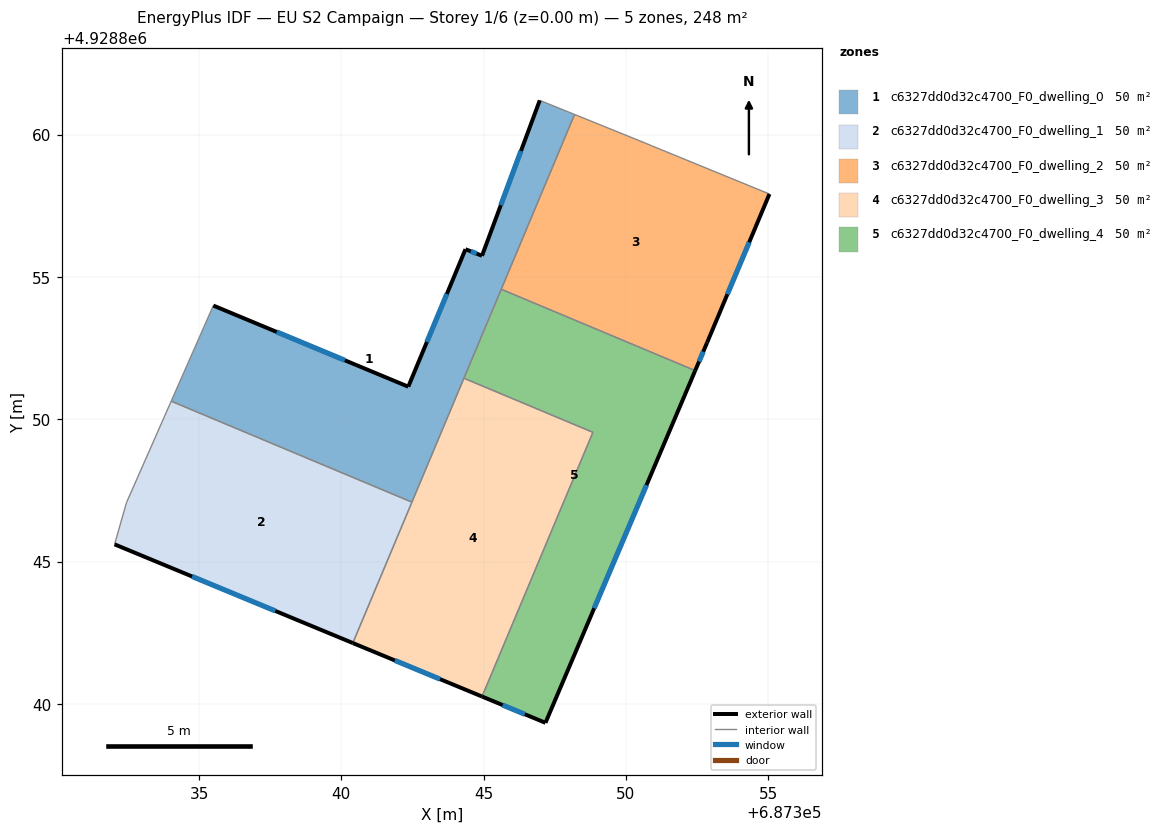
=== STOREY PLAN SPEC (per zone: floor XY polygon, exterior-wall plan segments, windows/doors) ===
zone 1: c6327dd0d32c4700_F0_dwelling_0  (49.5 m²)
  floor: (687348.19, 4928860.71) (687342.48, 4928847.09) (687334.02, 4928850.64) (687335.50, 4928854.00) (687342.35, 4928851.15) (687344.36, 4928855.98) (687344.94, 4928855.75) (687346.97, 4928861.21)
  exterior wall: (687344.94, 4928855.75) – (687344.36, 4928855.98)  [0.6 m]
    window: (687344.75, 4928855.82) – (687344.55, 4928855.90)  [0.2 m²]
  exterior wall: (687346.97, 4928861.21) – (687344.94, 4928855.75)  [5.8 m]
    window: (687346.31, 4928859.43) – (687345.60, 4928857.52)  [2.1 m²]
  exterior wall: (687342.35, 4928851.15) – (687335.50, 4928854.00)  [7.4 m]
    window: (687340.12, 4928852.07) – (687337.73, 4928853.07)  [2.7 m²]
  exterior wall: (687344.36, 4928855.98) – (687342.35, 4928851.15)  [5.2 m]
    window: (687343.71, 4928854.41) – (687343.00, 4928852.72)  [1.9 m²]
  interior walls: 6
zone 2: c6327dd0d32c4700_F0_dwelling_1  (49.5 m²)
  floor: (687342.48, 4928847.09) (687340.40, 4928842.14) (687332.03, 4928845.61) (687332.45, 4928847.08) (687334.02, 4928850.64)
  exterior wall: (687332.03, 4928845.61) – (687340.40, 4928842.14)  [9.1 m]
    window: (687334.75, 4928844.48) – (687337.68, 4928843.27)  [3.3 m²]
  interior walls: 4
zone 3: c6327dd0d32c4700_F0_dwelling_2  (49.5 m²)
  floor: (687355.04, 4928857.92) (687352.85, 4928852.70) (687352.43, 4928851.71) (687345.62, 4928854.57) (687348.19, 4928860.71) (687350.70, 4928859.70) (687350.89, 4928859.62)
  exterior wall: (687352.85, 4928852.70) – (687355.04, 4928857.92)  [5.7 m]
    window: (687353.56, 4928854.39) – (687354.33, 4928856.22)  [2.1 m²]
  exterior wall: (687352.43, 4928851.71) – (687352.85, 4928852.70)  [1.1 m]
    window: (687352.57, 4928852.03) – (687352.71, 4928852.38)  [0.4 m²]
  interior walls: 5
zone 4: c6327dd0d32c4700_F0_dwelling_3  (49.5 m²)
  floor: (687348.84, 4928849.54) (687344.94, 4928840.26) (687340.40, 4928842.14) (687344.31, 4928851.44)
  exterior wall: (687340.40, 4928842.14) – (687344.94, 4928840.26)  [4.9 m]
    window: (687341.88, 4928841.53) – (687343.47, 4928840.87)  [1.8 m²]
  interior walls: 4
zone 5: c6327dd0d32c4700_F0_dwelling_4  (49.5 m²)
  floor: (687352.43, 4928851.71) (687347.17, 4928839.34) (687344.94, 4928840.26) (687348.84, 4928849.54) (687344.31, 4928851.44) (687345.62, 4928854.57)
  exterior wall: (687347.17, 4928839.34) – (687352.43, 4928851.71)  [13.4 m]
    window: (687348.88, 4928843.36) – (687350.72, 4928847.69)  [4.9 m²]
  exterior wall: (687344.94, 4928840.26) – (687347.17, 4928839.34)  [2.4 m]
    window: (687345.67, 4928839.96) – (687346.45, 4928839.64)  [0.9 m²]
  interior walls: 4

=== DERIVED (storey summary) ===
Building: EU S2 Campaign
Storey: 1 of 6  (floor level z = 0.00 m)
Storey gross floor area: 247.7 m²
Zones on this storey: 5
  - c6327dd0d32c4700_F0_dwelling_0: floor 49.5 m²; exterior wall 19.1 m (57.3 m²); 4 window(s) 7.0 m²; WWR 12.2%
  - c6327dd0d32c4700_F0_dwelling_1: floor 49.5 m²; exterior wall 9.1 m (27.2 m²); 1 window(s) 3.3 m²; WWR 12.2%
  - c6327dd0d32c4700_F0_dwelling_2: floor 49.5 m²; exterior wall 6.7 m (20.2 m²); 2 window(s) 2.5 m²; WWR 12.2%
  - c6327dd0d32c4700_F0_dwelling_3: floor 49.5 m²; exterior wall 4.9 m (14.7 m²); 1 window(s) 1.8 m²; WWR 12.2%
  - c6327dd0d32c4700_F0_dwelling_4: floor 49.5 m²; exterior wall 15.9 m (47.6 m²); 2 window(s) 5.8 m²; WWR 12.2%
Zone adjacency (shared interzone walls):
  - c6327dd0d32c4700_F0_dwelling_0 ↔ c6327dd0d32c4700_F0_dwelling_1
  - c6327dd0d32c4700_F0_dwelling_0 ↔ c6327dd0d32c4700_F0_dwelling_2
  - c6327dd0d32c4700_F0_dwelling_0 ↔ c6327dd0d32c4700_F0_dwelling_3
  - c6327dd0d32c4700_F0_dwelling_0 ↔ c6327dd0d32c4700_F0_dwelling_4
  - c6327dd0d32c4700_F0_dwelling_1 ↔ c6327dd0d32c4700_F0_dwelling_3
  - c6327dd0d32c4700_F0_dwelling_2 ↔ c6327dd0d32c4700_F0_dwelling_4
  - c6327dd0d32c4700_F0_dwelling_3 ↔ c6327dd0d32c4700_F0_dwelling_4